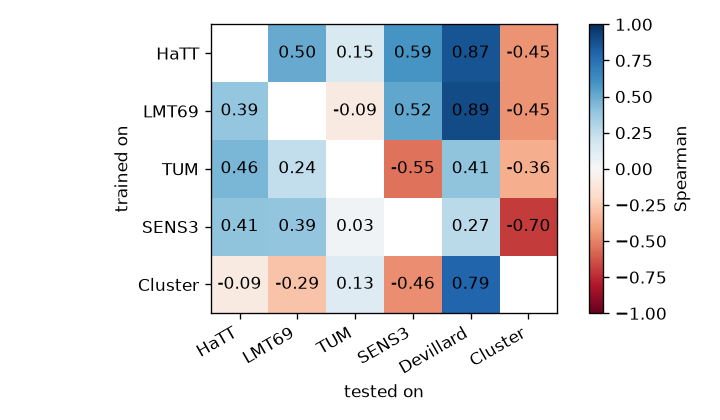

Data behind this chart, as committed beside it:
, HaTT, LMT69, TUM, SENS3, Devillard, Cluster
HaTT, , 0.5047, 0.1538, 0.5898, 0.8667, -0.4466
LMT69, 0.3851, , -0.09215, 0.5218, 0.8909, -0.45
TUM, 0.4573, 0.2424, , -0.5455, 0.4061, -0.3606
SENS3, 0.4057, 0.3931, 0.0327, , 0.2727, -0.7021
Cluster, -0.08971, -0.2873, 0.1272, -0.4647, 0.7939, 
